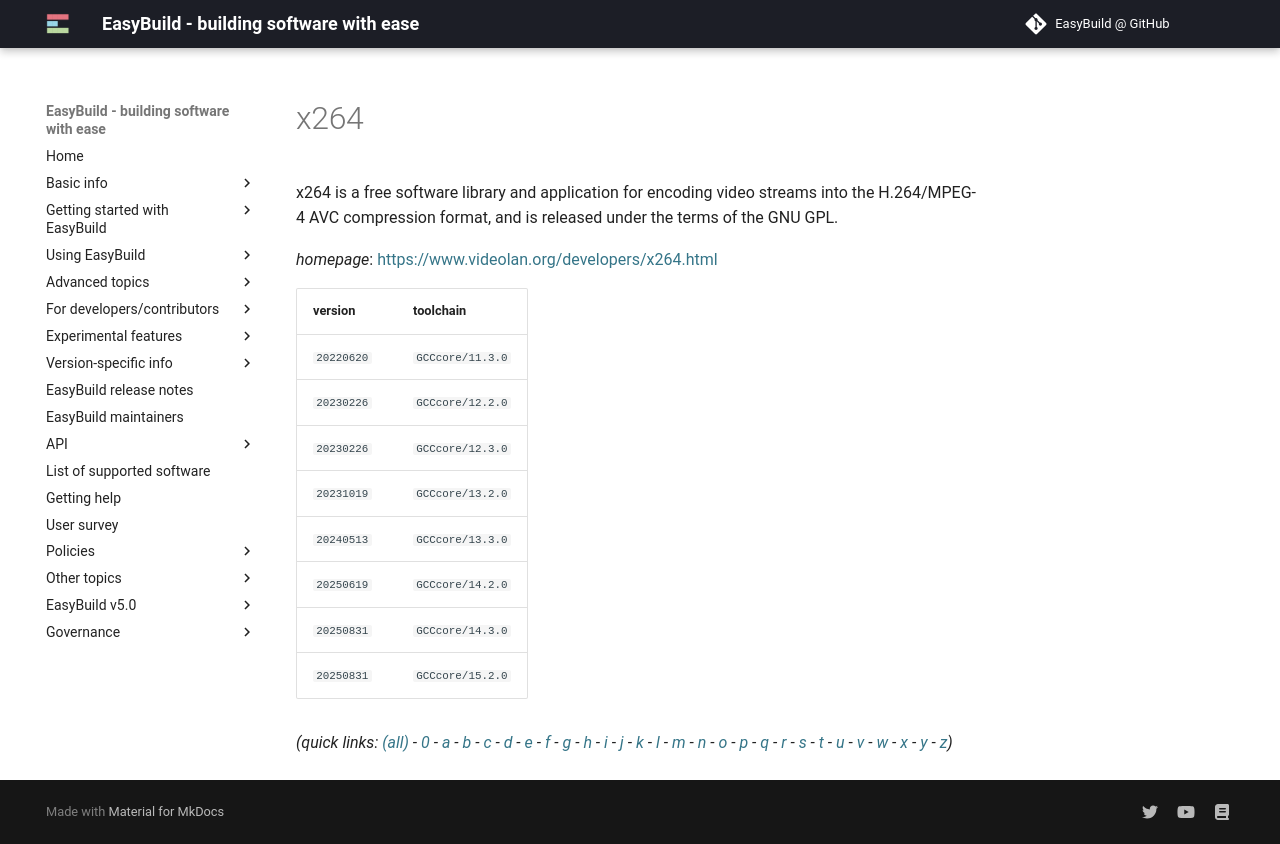

repository: easybuilders/easybuild-docs · page: version-specific/supported-software/x/x264/index.html · generator: mkdocs

---
search:
  boost: 0.5
---
# x264

x264 is a free software library and application for encoding video streams  into the H.264/MPEG-4 AVC compression format, and is released under the  terms of the GNU GPL.

*homepage*: <https://www.videolan.org/developers/x264.html>

version | toolchain
--------|----------
``20220620`` | ``GCCcore/11.3.0``
``20230226`` | ``GCCcore/12.2.0``
``20230226`` | ``GCCcore/12.3.0``
``20231019`` | ``GCCcore/13.2.0``
``20240513`` | ``GCCcore/13.3.0``
``20250619`` | ``GCCcore/14.2.0``
``20250831`` | ``GCCcore/14.3.0``
``20250831`` | ``GCCcore/15.2.0``


*(quick links: [(all)](../index.md) - [0](../0/index.md) - [a](../a/index.md) - [b](../b/index.md) - [c](../c/index.md) - [d](../d/index.md) - [e](../e/index.md) - [f](../f/index.md) - [g](../g/index.md) - [h](../h/index.md) - [i](../i/index.md) - [j](../j/index.md) - [k](../k/index.md) - [l](../l/index.md) - [m](../m/index.md) - [n](../n/index.md) - [o](../o/index.md) - [p](../p/index.md) - [q](../q/index.md) - [r](../r/index.md) - [s](../s/index.md) - [t](../t/index.md) - [u](../u/index.md) - [v](../v/index.md) - [w](../w/index.md) - [x](../x/index.md) - [y](../y/index.md) - [z](../z/index.md))*
